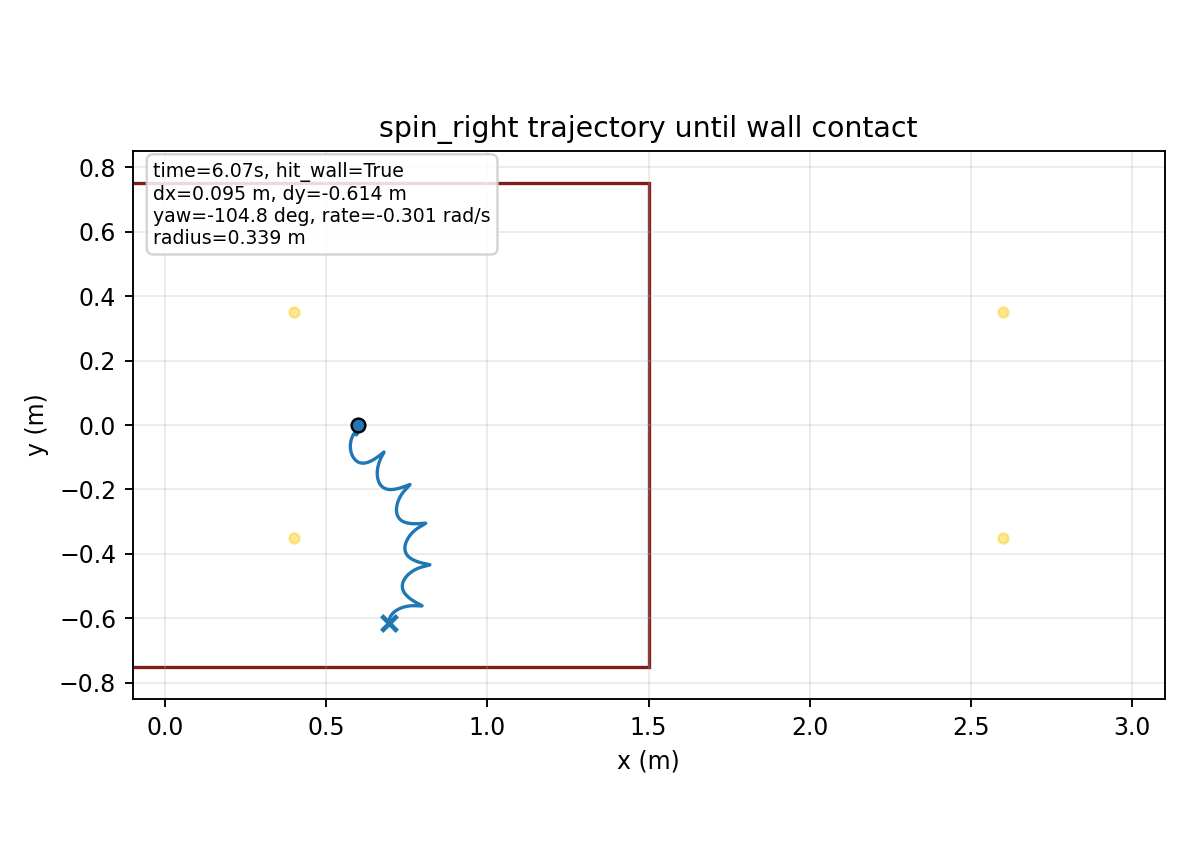

Data behind this chart, as committed beside it:
time, x, y, yaw
1.000000000000000021e-03, 5.999999977530228179e-01, 5.001050757458269658e-06, -1.023502024694416922e-04
2.000000000000000042e-03, 5.999999678274645643e-01, 1.986274856813352585e-05, -4.059819802763793041e-04
3.000000000000000062e-03, 5.999998525681452533e-01, 4.423669222453074923e-05, -9.057168825631503693e-04
4.000000000000000083e-03, 5.999995546537491009e-01, 7.774716136771386843e-05, -1.596532997957983945e-03
5.000000000000000104e-03, 5.999989442106443693e-01, 1.199814927386189112e-04, -2.473551984172733375e-03
6.000000000000000125e-03, 5.999978625073941751e-01, 1.704941355825106974e-04, -3.532024901424010016e-03
7.000000000000000146e-03, 5.999961255836374630e-01, 2.288106148039537047e-04, -4.767317349376091508e-03
8.000000000000000167e-03, 5.999935278208841094e-01, 2.944313755450789216e-04, -6.174894410228307269e-03
9.000000000000001055e-03, 5.999898453816663313e-01, 3.668355009640023034e-04, -7.750305781367795854e-03
1.000000000000000194e-02, 5.999848394776543525e-01, 4.454842919620616293e-04, -9.489171471380831308e-03
1.100000000000000283e-02, 5.999782595020557441e-01, 5.298246935478978514e-04, -1.138716837108142386e-02
1.200000000000000372e-02, 5.999698459903149983e-01, 6.192925604365795422e-04, -1.344001794781382250e-02
1.300000000000000461e-02, 5.999593333998725075e-01, 7.133157547108970320e-04, -1.564347525166917205e-02
1.400000000000000550e-02, 5.999464527007520864e-01, 8.113170706007810651e-04, -1.799331936414005212e-02
1.500000000000000638e-02, 5.999309337713423229e-01, 9.127169830799308770e-04, -2.048534536818951562e-02
1.600000000000000727e-02, 5.999125075961674325e-01, 1.016936218364683508e-03, -2.311535787157639743e-02
1.700000000000000816e-02, 5.998909082646836088e-01, 1.123398145789378244e-03, -2.587916607421618040e-02
1.800000000000000905e-02, 5.998658747721782314e-01, 1.231530991758433835e-03, -2.877258033571267193e-02
1.900000000000000994e-02, 5.998371526256870423e-01, 1.340769877572867141e-03, -3.179141017100076128e-02
2.000000000000001082e-02, 5.998044952594600021e-01, 1.450558683902092305e-03, -3.493146358006967572e-02
2.100000000000001171e-02, 5.997676652659132968e-01, 1.560351745529098277e-03, -3.818854760157138623e-02
2.200000000000001260e-02, 5.997264354491872451e-01, 1.669615380747835331e-03, -4.155846996920866537e-02
2.300000000000001349e-02, 5.996805897094069637e-01, 1.777829260445673576e-03, -4.503704174350915690e-02
2.400000000000001438e-02, 5.996299237665136950e-01, 1.884487622463904000e-03, -4.862008078925782878e-02
2.500000000000001527e-02, 5.995742457331160180e-01, 1.989100337309923638e-03, -5.230341596981205599e-02
2.600000000000001615e-02, 5.995133765462151709e-01, 2.091193831691873228e-03, -5.608289193312086807e-02
2.700000000000001704e-02, 5.994471541073876919e-01, 2.190303620174027799e-03, -5.995418501139945788e-02
2.800000000000001793e-02, 5.993754442571178620e-01, 2.285962971426191981e-03, -6.391195896946651189e-02
2.900000000000001882e-02, 5.992981414424051190e-01, 2.377707479610580155e-03, -6.795043191689838225e-02
3.000000000000001971e-02, 5.992151623615840084e-01, 2.465097229775226051e-03, -7.206385088942751649e-02
3.100000000000002059e-02, 5.991264452674665009e-01, 2.547717209857636167e-03, -7.624650295189484839e-02
3.200000000000002148e-02, 5.990319499279473936e-01, 2.625176693402175854e-03, -8.049272631790171939e-02
3.300000000000002237e-02, 5.989316571745584294e-01, 2.697109293474553304e-03, -8.479692136858339724e-02
3.400000000000002326e-02, 5.988255683107078786e-01, 2.763172881100839362e-03, -8.915356146406101800e-02
3.500000000000002415e-02, 5.987137043950370163e-01, 2.823049381152020754e-03, -9.355720345572529628e-02
3.600000000000002504e-02, 5.985961054148060123e-01, 2.876444458467630749e-03, -9.800249782140262045e-02
3.700000000000002592e-02, 5.984728293636183416e-01, 2.923087106768473831e-03, -1.024841983584801747e-01
3.800000000000002681e-02, 5.983439512371102609e-01, 2.962729152569232305e-03, -1.069971713821073339e-01
3.900000000000002770e-02, 5.982095619594833824e-01, 2.995144685870088086e-03, -1.115364043865735011e-01
4.000000000000002859e-02, 5.980697672529269315e-01, 3.020129428899620549e-03, -1.160970141378320081e-01
4.100000000000002948e-02, 5.979246864610128220e-01, 3.037500053595709737e-03, -1.206742541737799712e-01
4.200000000000003036e-02, 5.977744513358549394e-01, 3.047093457828886631e-03, -1.252635216958546127e-01
4.300000000000003125e-02, 5.976192046571368044e-01, 3.048765990856683317e-03, -1.298603636232005532e-01
4.400000000000003214e-02, 5.974591057123762594e-01, 3.042392566370899498e-03, -1.344603791622846212e-01
4.500000000000003303e-02, 5.972943525419474042e-01, 3.027868678710854411e-03, -1.390586081502983851e-01
4.600000000000003392e-02, 5.971251767097702778e-01, 3.005111712403085722e-03, -1.436498451822287303e-01
4.700000000000003481e-02, 5.969518278005083722e-01, 2.974061609020139940e-03, -1.482290554120109238e-01
4.800000000000003569e-02, 5.967745672193226492e-01, 2.934679697702002876e-03, -1.527913788300333531e-01
4.900000000000003658e-02, 5.965936683594363910e-01, 2.886946980206306357e-03, -1.573321359127392294e-01
5.000000000000003747e-02, 5.964094146101913685e-01, 2.830862822978508220e-03, -1.618468335816829473e-01
5.100000000000003836e-02, 5.962220971495819644e-01, 2.766443604410862012e-03, -1.663311710371491170e-01
5.200000000000003925e-02, 5.960320123932567604e-01, 2.693721376941071721e-03, -1.707810431434374221e-01
5.300000000000004013e-02, 5.958394607358273865e-01, 2.612742553079028252e-03, -1.751925435571576040e-01
5.400000000000004102e-02, 5.956447445869028634e-01, 2.523566686903400136e-03, -1.795619670721705363e-01
5.500000000000004191e-02, 5.954481665284526715e-01, 2.426265271871508311e-03, -1.838858112747284168e-01
5.600000000000004280e-02, 5.952500275052208245e-01, 2.320920561044936825e-03, -1.881607777121845904e-01
5.700000000000004369e-02, 5.950506250478740933e-01, 2.207624396418528256e-03, -1.923837724334411803e-01
5.800000000000004458e-02, 5.948502515258342616e-01, 2.086477088857452422e-03, -1.965519059139317071e-01
5.900000000000004546e-02, 5.946492022121813159e-01, 1.957589820685778914e-03, -2.006624173579687753e-01
6.000000000000004635e-02, 5.944477865960716700e-01, 1.821091678618436127e-03, -2.047124064573503932e-01
... 6,012 more rows
